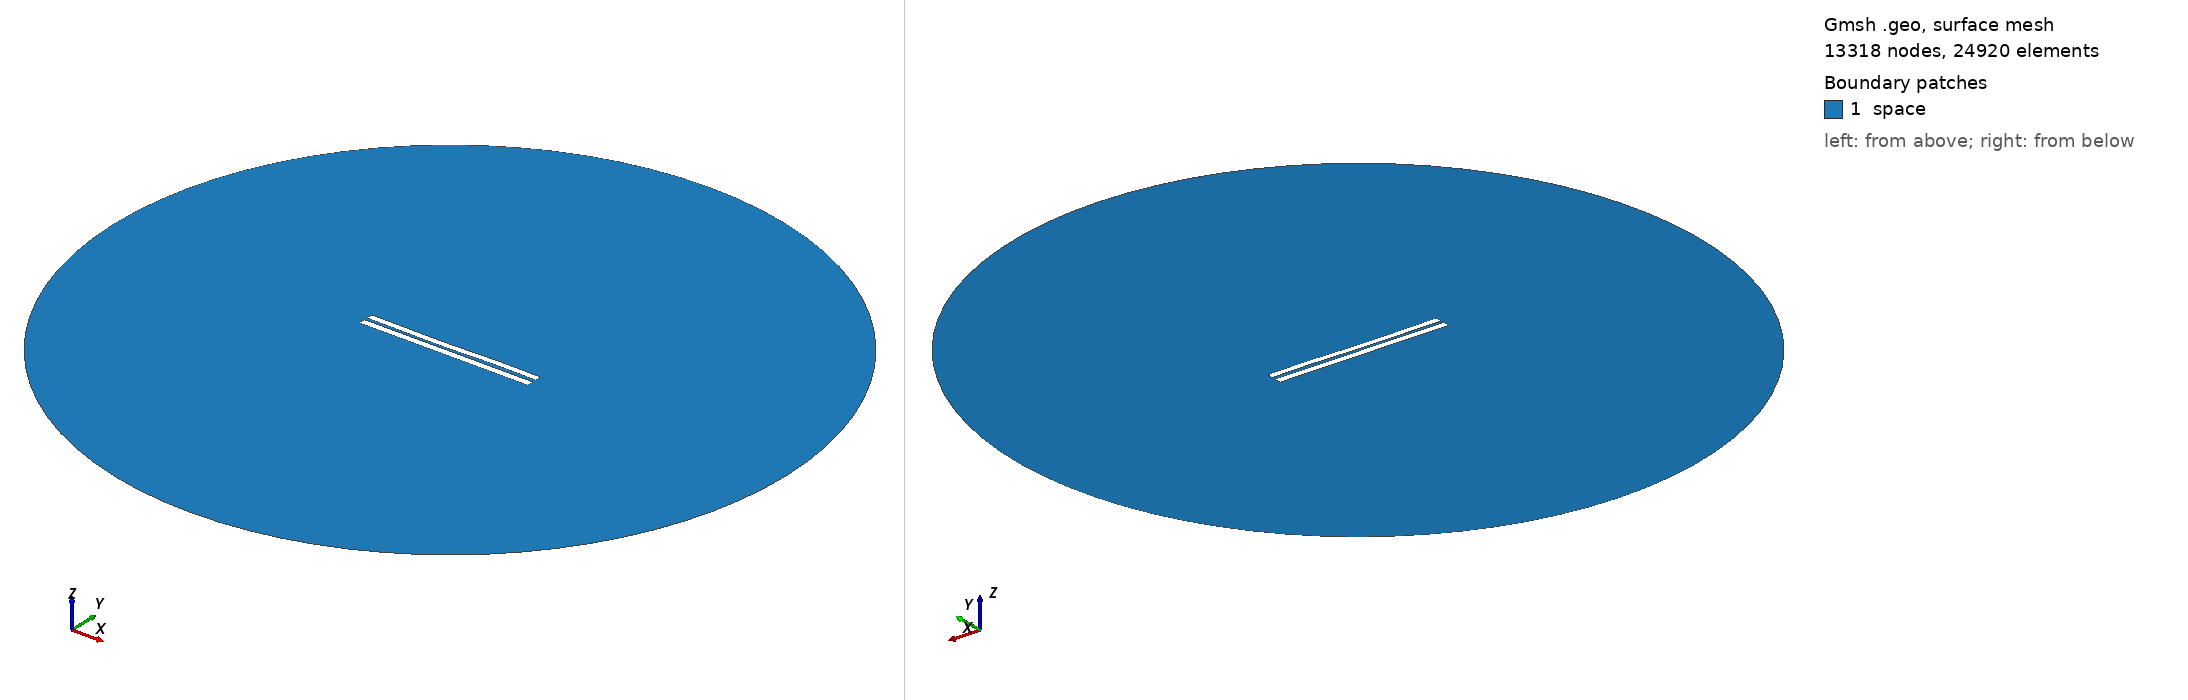

Gmsh geometry script, surface-meshed: 13318 nodes, 24920 surface elements. Boundary patches (legend numbers): 1 space. Left view from above one corner, right view from below the opposite corner. Legend entries are the model's physical surfaces. The drawing asked Gmsh for element sizes between 1% and 20% of the model's largest extent; the script's own settings can give other sizes.

=== 4254.geo (drawn) ===
//---------------------------------------
// Geometry kernel
//---------------------------------------

SetFactory("OpenCASCADE");



//---------------------------------------
// Parameters of the geometry
//---------------------------------------

// Overetch of the upper plate
overetch = 0.125;

// Distance between the plates
distance = 1.75;

// Discretization over the x axis (for the deformation)
nx = 50; 

// Length of the plate
L = 100 - overetch; 

// Number of modes
n = 4; 

// 1st mode coefficient
coeff(1) = 0.15;
beta(1) = 0.596864 * 3.1415926535 / L;

// 2nd mode coefficient
coeff(2) = -0.15;
beta(2) = 1.49418 * 3.1415926535 / L;

// 3rd mode coefficient
coeff(3) = -0.15;
beta(3) = 2.50025 * 3.1415926535 / L;

// 4th mode coefficient
coeff(4) = 0.07499999999999998;
beta(4) = 3.49999 * 3.1415926535 / L;



//---------------------------------------
// Upper plate (deformed rectangle)
//---------------------------------------

// Coordiantes of the upper plate
xmin = -50;
xmax = 50 - overetch;

// Height of the upper plate
yheight = 4 - 2 * overetch;

// Indexes of the points
UpperID[] = {};
LowerID[] = {};
LeftID[] = {};
RightID[] = {};

// Point index
p = 1;

// Horizontal edges
For i In {1:nx}
    x = xmin + (i-1)*(xmax - xmin)/(nx-1);

    y_bottom = distance / 2 + overetch;
    For j In {1:n}
        C = (Cosh(beta(j)*L) + Cos(beta(j)*L)) / (Sinh(beta(j)*L) + Sin(beta(j)*L));
        y_bottom  = y_bottom + coeff(j) * (Cosh(beta(j)*(x+50)) - Cos(beta(j)*(x+50)) - C * (Sinh(beta(j)*(x+50)) - Sin(beta(j)*(x+50))));
    EndFor

    y_top = y_bottom + yheight;

    Point(p) = {x, y_top, 0, 1.0};
    UpperID[i] = p;
    p = p + 1;

    Point(p) = {x, y_bottom, 0, 1.0};
    LowerID[i] = p;
    p = p + 1;
EndFor

// Create point lists
UpperPts[] = {}; LowerPts[] = {};
For i In {1:nx}
  UpperPts[] += {UpperID[i]};
  LowerPts[] += {LowerID[i]};
EndFor

// Build splines
Spline(1) = {UpperPts[]};
Spline(2) = {LowerPts[]};
Line(3) = {LowerPts[nx-1], UpperPts[nx-1]};
Line(4) = {LowerPts[0], UpperPts[0]};

// Build the plane surface
Curve Loop(1) = {2, 3, -1, -4};
Plane Surface(1) = {1};



//---------------------------------------
// Lower plate (rectangle)
//---------------------------------------

// Vertices
Point(1001) = {-50, -1, 0, 1.0};
Point(1002) = { 50, -1, 0, 1.0};
Point(1003) = { 50,  -5, 0, 1.0};
Point(1004) = {-50,  -5, 0, 1.0};

// Edges
Line(5) = {1001, 1002};
Line(6) = {1002, 1003};
Line(7) = {1003, 1004};
Line(8) = {1004, 1001};

// Plane surface
Line Loop(2) = {5, 6, 7, 8};
Plane Surface(2) = {2}; 



//---------------------------------------
// Outer (fictious) boundary
//---------------------------------------

// Points
Point(1005) = {0, 0, 0};       // Center
Point(1006) = {200, 0, 0};     // Start point
Point(1007) = {0, 200, 0};     // 90 degrees
Point(1008) = {-200, 0, 0};    // 180 degrees
Point(1009) = {0, -200, 0};    // 270 degrees

// Circle arcs (each needs start, center, end)
Circle(9) = {1006, 1005, 1007};
Circle(10) = {1007, 1005, 1008};
Circle(11) = {1008, 1005, 1009};
Circle(12) = {1009, 1005, 1006};

// Plane surface for the entire domain
Curve Loop(3) = {9, 10, 11, 12};
Surface(3) = {3};

// Subtract the plates from the whole domain to obtain the actual domain where we want to solve the equations
BooleanDifference{ Surface{3}; Delete; }{ Surface{1}; Surface{2}; Delete; }




//---------------------------------------
// Transfinite Lines/Curves
//---------------------------------------

// Set the number of points on the boundaries
r = 7;

// Plates
Transfinite Curve {1, 2} = 50*r Using Progression 1;
Transfinite Curve {3, 4} = 2*r Using Progression 1;
Transfinite Line {5, 7} = 50*r Using Progression 1;
Transfinite Line {6, 8} = 2*r Using Progression 1;

// Outer boundary
Transfinite Line {9, 10, 11, 12} = 20 Using Progression 1;



//---------------------------------------
// Physical groups
//---------------------------------------                

// Physical curves (boundaries)
Physical Line("force_segment", 10) = {2};
Physical Line("upper_plate", 11) = {1, 3, 4};
Physical Line("lower_plate", 12) = {5, 6, 7, 8};
Physical Line("boundary", 20) = {9, 10, 11, 12};

// Physical Surfaces
Physical Surface("space", 30) = {3};



//---------------------------------------
// 6. Generate the Mesh
//---------------------------------------

// 2D mesh generation
Mesh 2;
